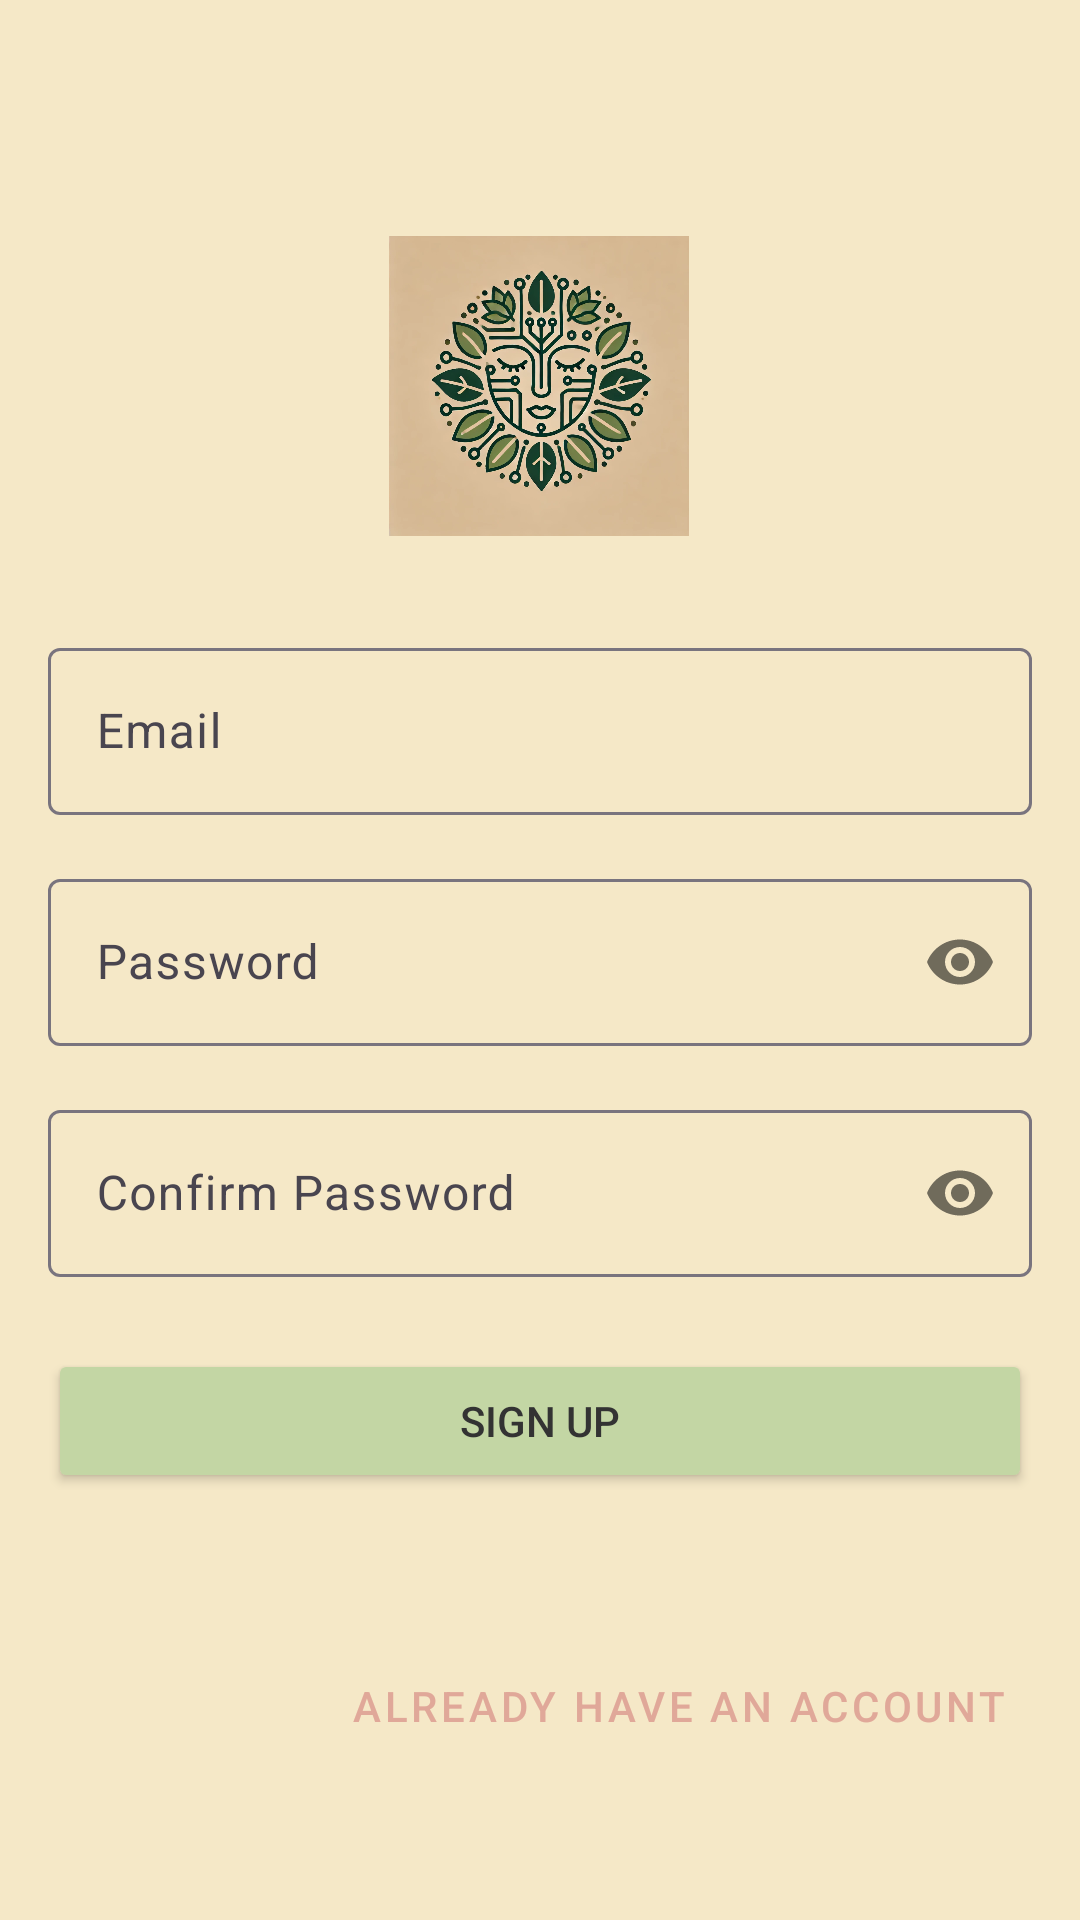

The Android layout XML behind this screen, and the referenced resources:
<!-- AndroidManifest.xml: application theme Theme.AndroidApp -->
<!-- res/layout/activity_sign_up.xml -->
<?xml version="1.0" encoding="utf-8"?>
<androidx.constraintlayout.widget.ConstraintLayout xmlns:android="http://schemas.android.com/apk/res/android"
    xmlns:app="http://schemas.android.com/apk/res-auto"
    xmlns:tools="http://schemas.android.com/tools"
    android:layout_width="match_parent"
    android:layout_height="match_parent"
    android:background="@color/Beige"
    android:padding="16dp"
    tools:context=".Authentication.SignUpActivity">

    <ImageView
        android:id="@+id/app_logo"
        android:layout_width="100dp"
        android:layout_height="100dp"
        android:contentDescription="App Logo"
        android:src="@drawable/logo"
        app:layout_constraintBottom_toTopOf="@id/email_input_layout"
        app:layout_constraintEnd_toEndOf="parent"
        app:layout_constraintHorizontal_bias="0.498"
        app:layout_constraintStart_toStartOf="parent"
        app:layout_constraintTop_toTopOf="parent"
        app:layout_constraintVertical_chainStyle="packed" />

    <com.google.android.material.textfield.TextInputLayout
        android:id="@+id/email_input_layout"
        android:layout_width="0dp"
        android:layout_height="wrap_content"
        android:layout_marginTop="32dp"
        android:backgroundTint="@color/PaleCream"
        app:layout_constraintBottom_toTopOf="@id/password_input_layout"
        app:layout_constraintEnd_toEndOf="parent"
        app:layout_constraintStart_toStartOf="parent"
        app:layout_constraintTop_toBottomOf="@id/app_logo">

        <com.google.android.material.textfield.TextInputEditText
            android:id="@+id/email_edit_text"
            android:layout_width="match_parent"
            android:layout_height="wrap_content"
            android:hint="Email"
            android:inputType="textEmailAddress"
            android:textColor="@color/DarkCharcoal"
            android:textColorHint="@color/WarmGray" />

    </com.google.android.material.textfield.TextInputLayout>

    <com.google.android.material.textfield.TextInputLayout
        android:id="@+id/password_input_layout"
        android:layout_width="0dp"
        android:layout_height="wrap_content"
        android:layout_marginTop="16dp"
        app:layout_constraintBottom_toTopOf="@id/confirm_password_input_layout"
        app:layout_constraintEnd_toEndOf="parent"
        app:layout_constraintStart_toStartOf="parent"
        app:layout_constraintTop_toBottomOf="@id/email_input_layout"
        app:passwordToggleEnabled="true"
        android:backgroundTint="@color/PaleCream">

        <com.google.android.material.textfield.TextInputEditText
            android:id="@+id/password_edit_text"
            android:layout_width="match_parent"
            android:layout_height="wrap_content"
            android:hint="Password"
            android:inputType="textPassword"
            android:textColor="@color/DarkCharcoal"
            android:textColorHint="@color/WarmGray" />

    </com.google.android.material.textfield.TextInputLayout>
    <com.google.android.material.textfield.TextInputLayout
        android:id="@+id/confirm_password_input_layout"
        android:layout_width="0dp"
        android:layout_height="wrap_content"
        android:layout_marginTop="16dp"
        app:layout_constraintBottom_toTopOf="@id/sign_in_button"
        app:layout_constraintEnd_toEndOf="parent"
        app:layout_constraintStart_toStartOf="parent"
        app:layout_constraintTop_toBottomOf="@id/password_input_layout"
        app:passwordToggleEnabled="true"
        android:backgroundTint="@color/PaleCream">

        <com.google.android.material.textfield.TextInputEditText
            android:id="@+id/confirm_password_edit_text"
            android:layout_width="match_parent"
            android:layout_height="wrap_content"
            android:hint="Confirm Password"
            android:inputType="textPassword"
            android:textColor="@color/DarkCharcoal"
            android:textColorHint="@color/WarmGray" />

    </com.google.android.material.textfield.TextInputLayout>

    <Button
        android:id="@+id/sign_in_button"
        android:layout_width="0dp"
        android:layout_height="wrap_content"
        android:layout_marginTop="24dp"
        android:text="Sign Up"
        android:backgroundTint="@color/LightOlive"
        android:textColor="@color/DarkCharcoal"
        app:layout_constraintBottom_toTopOf="@id/forgot_password_button"
        app:layout_constraintEnd_toEndOf="parent"
        app:layout_constraintStart_toStartOf="parent"
        app:layout_constraintTop_toBottomOf="@id/confirm_password_input_layout" />

    <Button
        android:id="@+id/forgot_password_button"
        style="@style/Widget.MaterialComponents.Button.TextButton"
        android:layout_width="wrap_content"
        android:layout_height="wrap_content"
        android:layout_marginTop="16dp"
        android:text=""
        android:textColor="@color/MutedBrown"
        app:layout_constraintBottom_toBottomOf="parent"
        app:layout_constraintStart_toStartOf="parent"
        app:layout_constraintTop_toBottomOf="@id/sign_in_button" />

    <Button
        android:id="@+id/sign_up_button"
        style="@style/Widget.MaterialComponents.Button.TextButton"
        android:layout_width="wrap_content"
        android:layout_height="wrap_content"
        android:layout_marginTop="16dp"
        android:text="already have an account"
        android:textColor="@color/SoftCoral"
        app:layout_constraintBottom_toBottomOf="parent"
        app:layout_constraintEnd_toEndOf="parent"
        app:layout_constraintTop_toBottomOf="@id/sign_in_button" />

</androidx.constraintlayout.widget.ConstraintLayout>
<!-- resources referenced by this layout -->
<resources>
  <color name="Beige">#F5E8C7</color>
  <color name="DarkCharcoal">#333333</color>
  <color name="LightOlive">#C3D6A4</color>
  <color name="MutedBrown">#8D7B68</color>
  <color name="PaleCream">#FFF4E0</color>
  <color name="SoftCoral">#E0A899</color>
  <color name="WarmGray">#5A5A5A</color>
  <!-- drawable logo: webp bitmap (drawable, 165950 bytes) -->
  <style name="Theme.AndroidApp" parent="Base.Theme.AndroidApp" />
  <style name="Base.Theme.AndroidApp" parent="Theme.Material3.DayNight.NoActionBar">
          
          <item name="colorPrimary">@color/SoftGreen</item>
  
          <item name="colorPrimaryVariant">@color/SoftGreen</item>
          <item name="android:statusBarColor">@color/SoftGreen</item>
  
      </style>
  <color name="SoftGreen">#A8D5BA</color>
</resources>
